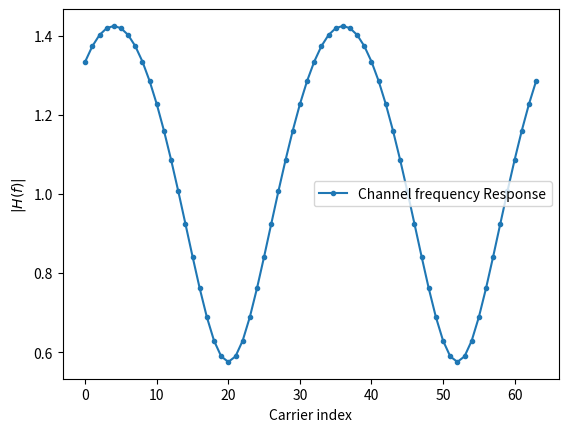
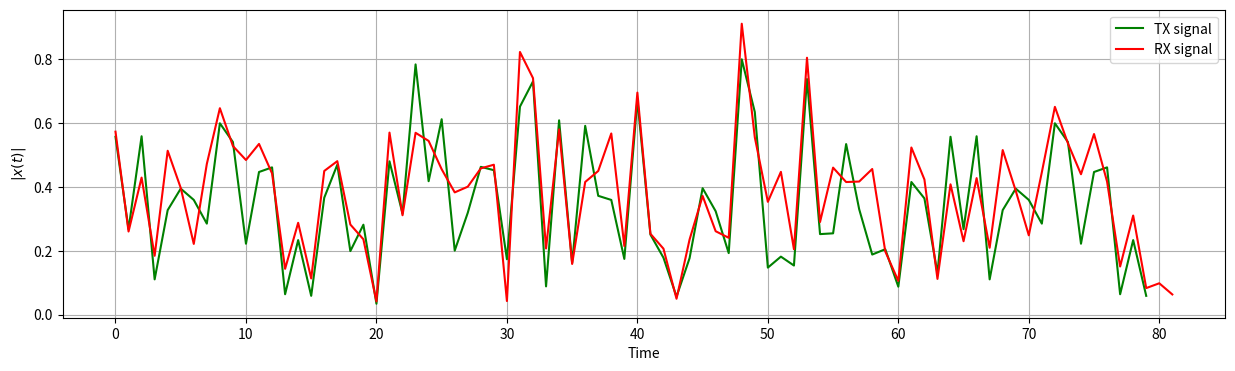

Recreate these plots in Python, in order.
# -*- coding: utf-8 -*-
"""16_QAM_OFDM.ipynb

Automatically generated by Colaboratory.

Original file is located at
    https://colab.research.google.com/<link-removed>
"""

import numpy as np
import scipy.interpolate
import scipy
import matplotlib.pyplot as plt

K = 64 # number of OFDM subcarriers
CP = K//4 #print(CP);  # length of the cyclic prefix: 25% of the block
P = CP//2 # number of pilot carriers per OFDM block
pilotValue = 3+3j # The known value each pilot transmits
#print(pilotValue)
allCarriers = np.arange(K)  # indices of all subcarriers ([0, 1, ... K-1])

pilotCarriers = allCarriers[::K//P] # Pilots is every (K/P)th carrier.

# For convenience of channel estimation, let's make the last carriers also be a pilot
pilotCarriers = np.hstack([pilotCarriers, np.array([allCarriers[-1]])])
P = P+1

# data carriers are all remaining carriers
dataCarriers = np.delete(allCarriers, pilotCarriers)

#print ("allCarriers:   %s" % allCarriers)
#print ("pilotCarriers: %s" % pilotCarriers)
#print ("dataCarriers:  %s" % dataCarriers)
#plt.plot(pilotCarriers, np.zeros_like(pilotCarriers), 'bo', label='pilot', markersize=5)
#plt.plot(dataCarriers, np.zeros_like(dataCarriers), 'ro', label='data', markersize=5)


mu = 4 # bits per symbol (i.e. 16QAM)
payloadBits_per_OFDM = len(dataCarriers) * mu  # number of payload bits per OFDM symbol

mapping_table = {
(0,0,0,0) : -3-3j,
(0,0,0,1) : -3-1j,
(0,0,1,0) : -3+3j,
(0,0,1,1) : -3+1j,
(0,1,0,0) : -1-3j,
(0,1,0,1) : -1-1j,
(0,1,1,0) : -1+3j,
(0,1,1,1) : -1+1j,
(1,0,0,0) :  3-3j,
(1,0,0,1) :  3-1j,
(1,0,1,0) :  3+3j,
(1,0,1,1) :  3+1j,
(1,1,0,0) :  1-3j,
(1,1,0,1) :  1-1j,
(1,1,1,0) :  1+3j,
(1,1,1,1) :  1+1j
}
for b3 in [0, 1]:
  for b2 in [0, 1]:
    for b1 in [0, 1]:
      for b0 in [0, 1]:
          B = (b3, b2, b1, b0)
          Q = mapping_table[B]
          #plt.plot(Q.real, Q.imag, 'go')
          #plt.text(Q.real, Q.imag+0.2, "".join(str(x) for x in B), ha='center')
#plt.plot(Q.real, Q.imag, 'go',label='Correct 16-QAM points')
#plt.legend()
#plt.grid(True)
##plt.ylim(-0.0001,2)        
channelResponse = np.array([1, 0, 0.3+0.3j])  # the impulse response of the wireless channel
# print(channelResponse)
H_exact = np.fft.fft(channelResponse, K)
#plt.plot(allCarriers, abs(H_exact))

SNRdb = 24  # signal to noise-ratio in dB at the receiver 
bits = np.random.binomial(n=1, p=0.5, size=(payloadBits_per_OFDM, ))
print ("Bits count: ", len(bits))
#print ("First 20 bits: ", bits[:64])
print ("Mean of bits (should be around 0.5): ", np.mean(bits))
plt.plot(allCarriers, abs(H_exact),'.-',label='Channel frequency Response')
plt.xlabel('Carrier index'); plt.ylabel('$|H(f)|$'); plt.legend(fontsize=10)


def SP(bits):
  return bits.reshape((len(dataCarriers), mu))

bits_SP = SP(bits)
print ("16 bit groups")
print (bits_SP[:16,:])

def Mapping(bits):
  return np.array([mapping_table[tuple(b)] for b in bits])
QAM = Mapping(bits_SP)
print ("First 16 QAM symbols and bits:")
print (bits_SP[:16,:])
print (QAM[:16])
demapping_table = {v : k for k, v in mapping_table.items()}

def OFDM_symbol(QAM_payload):
  symbol = np.zeros(K, dtype=complex) # the overall K subcarriers
  symbol[pilotCarriers] = pilotValue  # allocate the pilot subcarriers 
  symbol[dataCarriers] = QAM_payload  # allocate the pilot subcarriers
  return symbol
OFDM_data = OFDM_symbol(QAM)
print("OFDM data:")
print(OFDM_data)
print ("Number of OFDM carriers in frequency domain: ", len(OFDM_data))

def IFFT(OFDM_data):
  return np.fft.ifft(OFDM_data)
OFDM_time = IFFT(OFDM_data)
print("OFDM Time:")
print(OFDM_time)
print ("Number of OFDM samples in time-domain before CP: ", len(OFDM_time))

def addCP(OFDM_time):
  cp = OFDM_time[-CP:]               # take the last CP samples ...
  return np.hstack([cp, OFDM_time])  # ... and add them to the beginning
OFDM_withCP = addCP(OFDM_time)
print("OFDM With CP:")
print(OFDM_withCP)
print ("Number of OFDM samples in time domain with CP: ", len(OFDM_withCP))

def channel(signal):
  convolved = np.convolve(signal, channelResponse)
  signal_power = np.mean(abs(convolved**2))
  sigma2 = signal_power * 10**(-SNRdb/10)  # calculate noise power based on signal power and SNR
  print ("RX Signal power: %.4f. Noise power: %.4f" % (signal_power, sigma2))
  # Generate complex noise with given variance
  noise = np.sqrt(sigma2/2) * (np.random.randn(*convolved.shape)+1j*np.random.randn(*convolved.shape))
  return convolved + noise
OFDM_TX = OFDM_withCP
OFDM_RX = channel(OFDM_TX)

print("OFDM_RX:")
print(OFDM_RX)


plt.figure(figsize=(15,4))
plt.plot(abs(OFDM_TX), label='TX signal', color='green')
plt.plot(abs(OFDM_RX), label='RX signal',color='red')
plt.legend(fontsize=10)
plt.xlabel('Time'); plt.ylabel('$|x(t)|$');
plt.grid(True);

def removeCP(signal):
  return signal[CP:(CP+K)]
OFDM_RX_noCP = removeCP(OFDM_RX)

def FFT(OFDM_RX):
  return np.fft.fft(OFDM_RX)
OFDM_demod = FFT(OFDM_RX_noCP)

def channelEstimate(OFDM_demod):
  pilots = OFDM_demod[pilotCarriers]  # extract the pilot values from the RX signal
  Hest_at_pilots = pilots / pilotValue # divide by the transmitted pilot values

  # Perform interpolation between the pilot carriers to get an estimate
  # of the channel in the data carriers. Here, we interpolate absolute value and phase 
  # separately
  Hest_abs = scipy.interpolate.interp1d(pilotCarriers, abs(Hest_at_pilots), kind='linear')(allCarriers)
  Hest_phase = scipy.interpolate.interp1d(pilotCarriers, np.angle(Hest_at_pilots), kind='linear')(allCarriers)
  Hest = Hest_abs * np.exp(1j*Hest_phase)

  #plt.plot(allCarriers, abs(H_exact), label='Correct Channel')
  #plt.stem(pilotCarriers, abs(Hest_at_pilots), label='Pilot estimates')
  #plt.plot(allCarriers, abs(Hest), label='Estimated channel via interpolation')
  #plt.grid(True); plt.xlabel('Carrier index'); plt.ylabel('$|H(f)|$'); plt.legend(fontsize=10)
  #plt.ylim(0,2)
  return Hest

Hest = channelEstimate(OFDM_demod)

#print(Hest)

def equalize(OFDM_demod, Hest):
  return OFDM_demod / Hest
equalized_Hest = equalize(OFDM_demod, Hest)

def get_payload(equalized):
  return equalized[dataCarriers]


#QAM_est_before_equ = get_payload(OFDM_demod)
#plt.plot(QAM_est_before_equ.real, QAM_est_before_equ.imag, 'ro',label='Before Equalization');
QAM_est = get_payload(equalized_Hest)
#plt.plot(QAM_est.real, QAM_est.imag, 'bo',label='After Equalization');
#plt.legend(fontsize=8)

def Demapping(QAM):
  # array of possible constellation points
  constellation = np.array([x for x in demapping_table.keys()])
  # calculate distance of each RX point to each possible point
  dists = abs(QAM.reshape((-1,1)) - constellation.reshape((1,-1)))
  # for each element in QAM, choose the index in constellation 
  # that belongs to the nearest constellation point
  const_index = dists.argmin(axis=1)
  # get back the real constellation point
  hardDecision = constellation[const_index]
  # transform the constellation point into the bit groups
  return np.vstack([demapping_table[C] for C in hardDecision]), hardDecision

PS_est, hardDecision = Demapping(QAM_est)
#for qam, hard in zip(QAM_est, hardDecision):
  #plt.plot([qam.real, hard.real], [qam.imag, hard.imag], 'b-o');
  #plt.plot(hardDecision.real, hardDecision.imag, 'go')
  #plt.ylim(-7)

#print(bits_est)
def PS(bits):
  return bits.reshape((-1,))

bits_est = PS(PS_est)
#print(bits_est)
print ("Obtained Bit error rate: ", np.sum(abs(bits-bits_est))/len(bits))